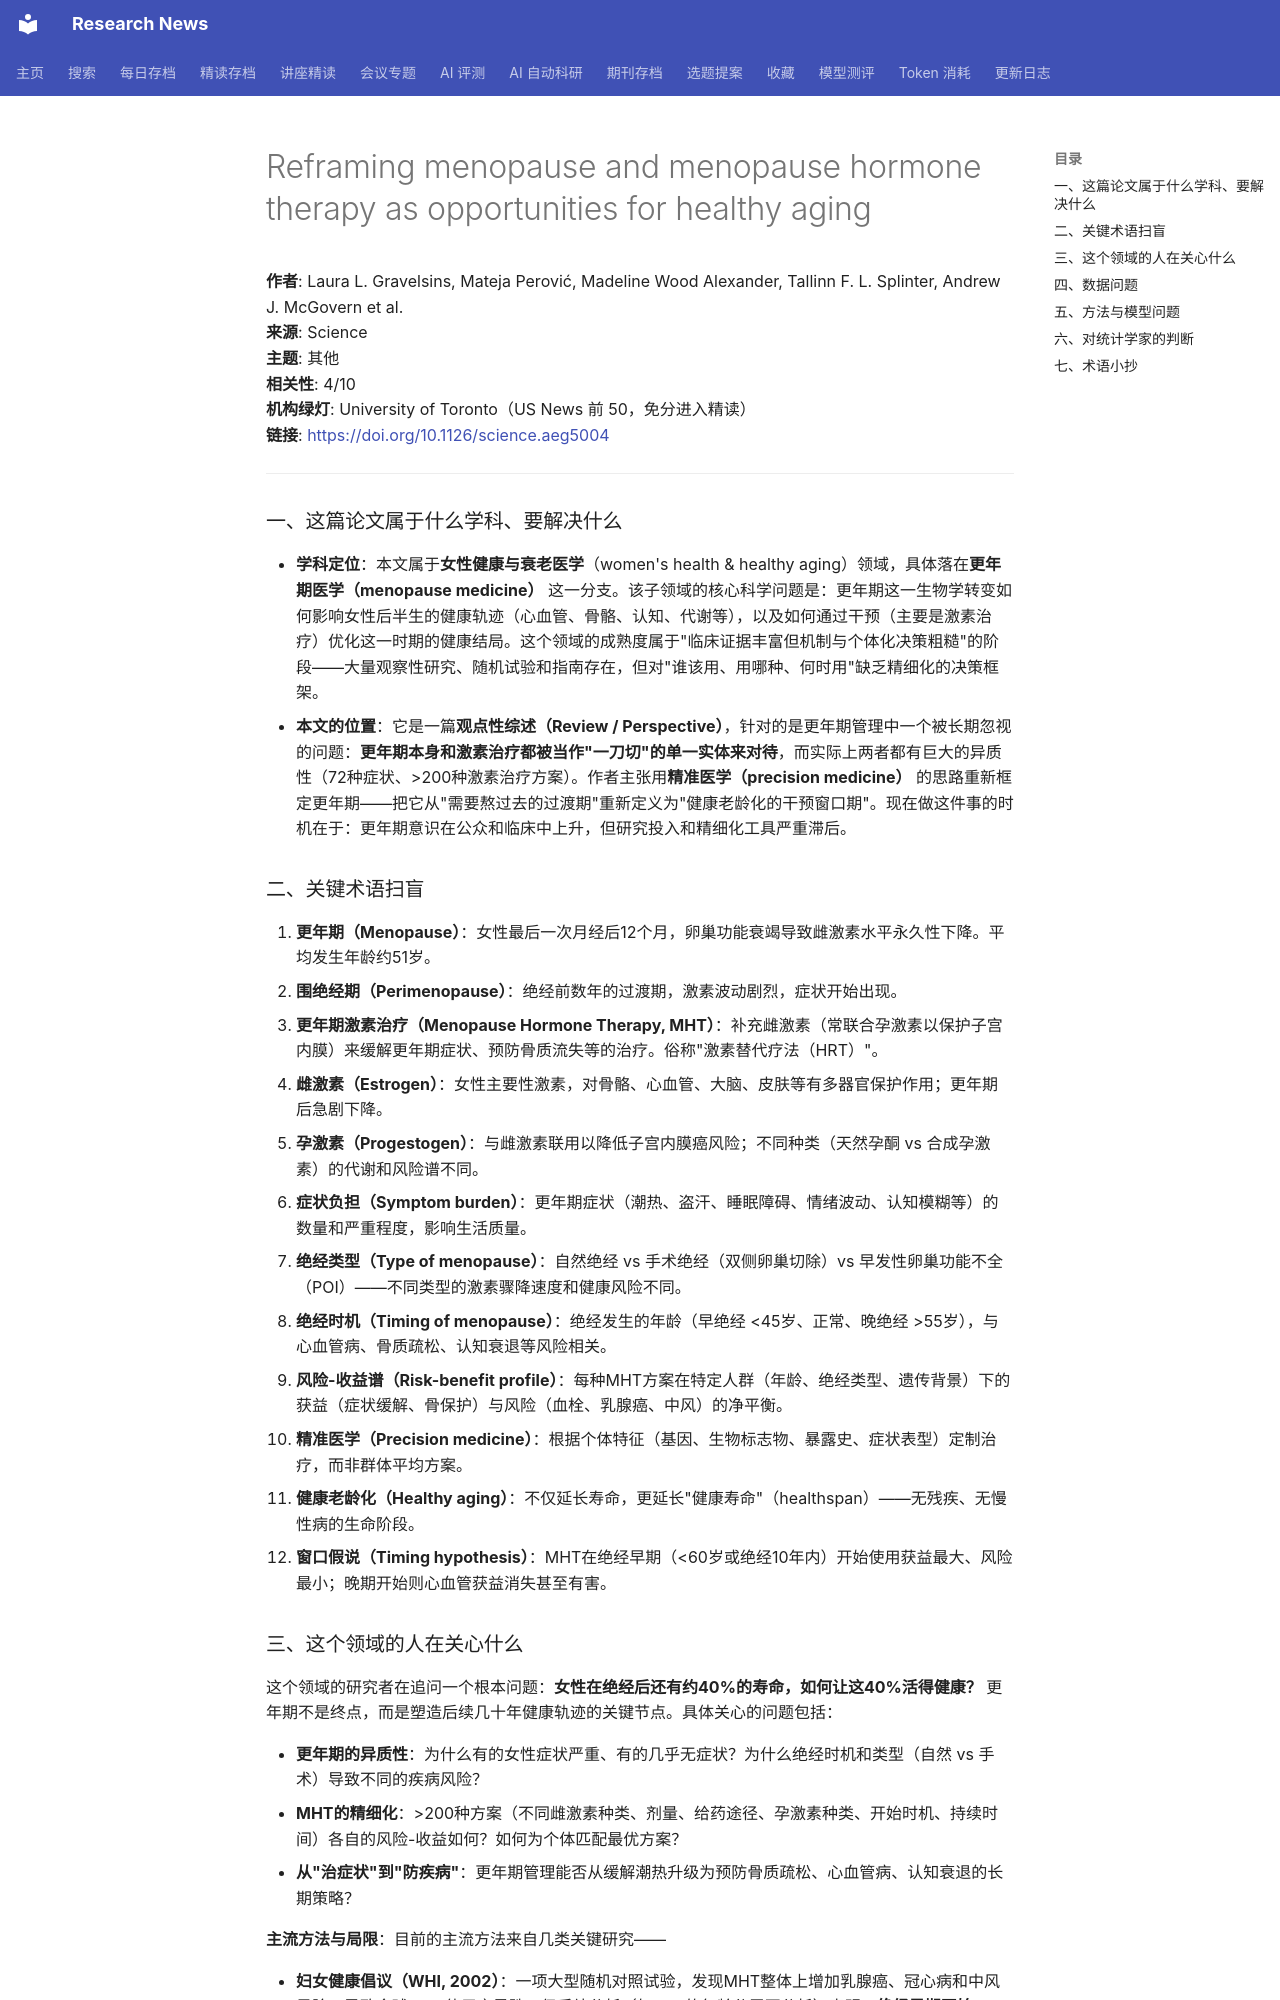

repository: cxy0714/research-news · page: deep_reads/2026-10-13-10.1126_science.aeg5004/index.html · generator: mkdocs

# Reframing menopause and menopause hormone therapy as opportunities for healthy aging

**作者**: Laura L. Gravelsins, Mateja Perović, Madeline Wood Alexander, Tallinn F. L. Splinter, Andrew J. McGovern et al.  
**来源**: Science  
**主题**: 其他  
**相关性**: 4/10  
**机构绿灯**: University of Toronto（US News 前 50，免分进入精读）  
**链接**: <https://doi.org/10.1126/science.aeg5004>

---

### 一、这篇论文属于什么学科、要解决什么

- **学科定位**：本文属于**女性健康与衰老医学**（women's health & healthy aging）领域，具体落在**更年期医学（menopause medicine）** 这一分支。该子领域的核心科学问题是：更年期这一生物学转变如何影响女性后半生的健康轨迹（心血管、骨骼、认知、代谢等），以及如何通过干预（主要是激素治疗）优化这一时期的健康结局。这个领域的成熟度属于"临床证据丰富但机制与个体化决策粗糙"的阶段——大量观察性研究、随机试验和指南存在，但对"谁该用、用哪种、何时用"缺乏精细化的决策框架。
- **本文的位置**：它是一篇**观点性综述（Review / Perspective）**，针对的是更年期管理中一个被长期忽视的问题：**更年期本身和激素治疗都被当作"一刀切"的单一实体来对待**，而实际上两者都有巨大的异质性（72种症状、>200种激素治疗方案）。作者主张用**精准医学（precision medicine）** 的思路重新框定更年期——把它从"需要熬过去的过渡期"重新定义为"健康老龄化的干预窗口期"。现在做这件事的时机在于：更年期意识在公众和临床中上升，但研究投入和精细化工具严重滞后。

### 二、关键术语扫盲

1. **更年期（Menopause）**：女性最后一次月经后12个月，卵巢功能衰竭导致雌激素水平永久性下降。平均发生年龄约51岁。
2. **围绝经期（Perimenopause）**：绝经前数年的过渡期，激素波动剧烈，症状开始出现。
3. **更年期激素治疗（Menopause Hormone Therapy, MHT）**：补充雌激素（常联合孕激素以保护子宫内膜）来缓解更年期症状、预防骨质流失等的治疗。俗称"激素替代疗法（HRT）"。
4. **雌激素（Estrogen）**：女性主要性激素，对骨骼、心血管、大脑、皮肤等有多器官保护作用；更年期后急剧下降。
5. **孕激素（Progestogen）**：与雌激素联用以降低子宫内膜癌风险；不同种类（天然孕酮 vs 合成孕激素）的代谢和风险谱不同。
6. **症状负担（Symptom burden）**：更年期症状（潮热、盗汗、睡眠障碍、情绪波动、认知模糊等）的数量和严重程度，影响生活质量。
7. **绝经类型（Type of menopause）**：自然绝经 vs 手术绝经（双侧卵巢切除）vs 早发性卵巢功能不全（POI）——不同类型的激素骤降速度和健康风险不同。
8. **绝经时机（Timing of menopause）**：绝经发生的年龄（早绝经 <45岁、正常、晚绝经 >55岁），与心血管病、骨质疏松、认知衰退等风险相关。
9. **风险-收益谱（Risk-benefit profile）**：每种MHT方案在特定人群（年龄、绝经类型、遗传背景）下的获益（症状缓解、骨保护）与风险（血栓、乳腺癌、中风）的净平衡。
10. **精准医学（Precision medicine）**：根据个体特征（基因、生物标志物、暴露史、症状表型）定制治疗，而非群体平均方案。
11. **健康老龄化（Healthy aging）**：不仅延长寿命，更延长"健康寿命"（healthspan）——无残疾、无慢性病的生命阶段。
12. **窗口假说（Timing hypothesis）**：MHT在绝经早期（<60岁或绝经10年内）开始使用获益最大、风险最小；晚期开始则心血管获益消失甚至有害。
